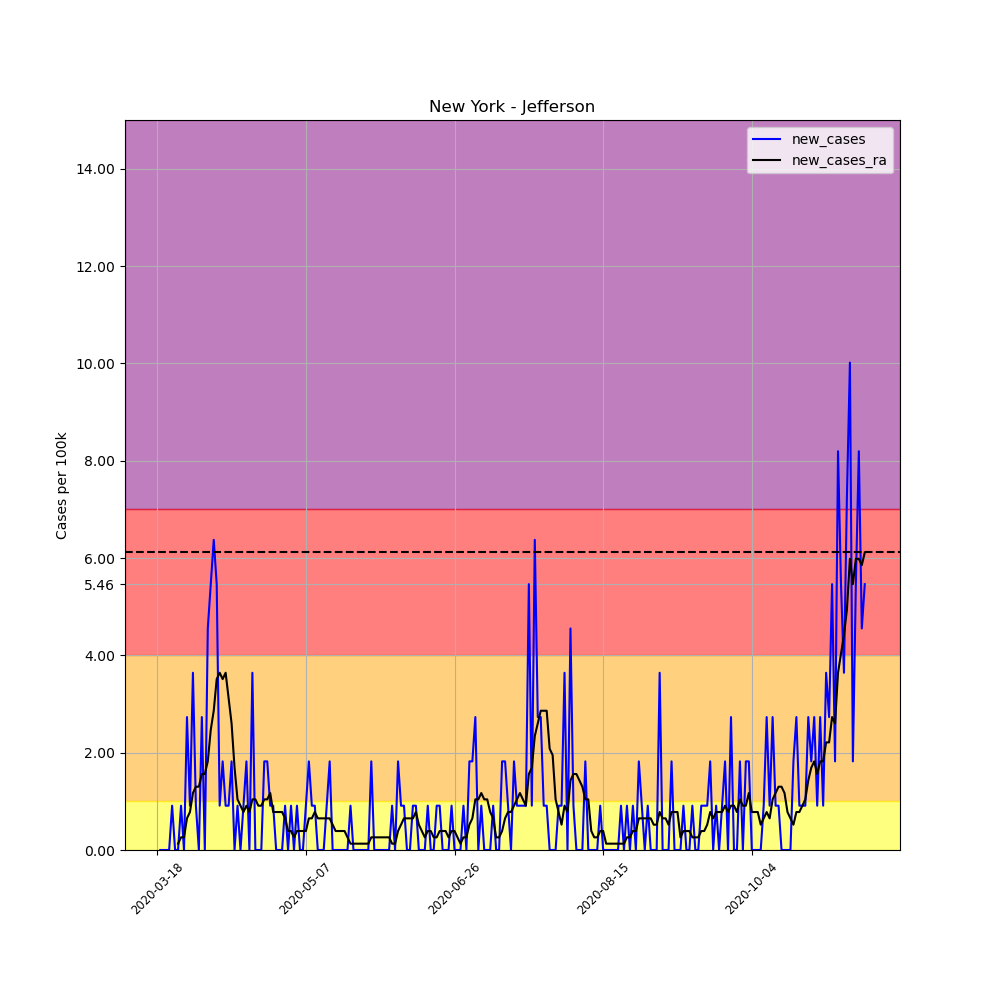

Values plotted in this chart, from the file beside it:
, date, county, state, fips, cases, deaths, COUNTY, STNAME, CTYNAME, POPESTIMATE2019, per_100k, per_100k_ra, new_cases, new_cases_ra
144469, 2020-03-18, Jefferson, New York, 36045, 1, 0, 45, New York, Jefferson, 109834, 0.9105, , , 
144470, 2020-03-19, Jefferson, New York, 36045, 1, 0, 45, New York, Jefferson, 109834, 0.9105, , 0.0, 
144471, 2020-03-20, Jefferson, New York, 36045, 1, 0, 45, New York, Jefferson, 109834, 0.9105, , 0.0, 
144472, 2020-03-21, Jefferson, New York, 36045, 1, 0, 45, New York, Jefferson, 109834, 0.9105, , 0.0, 
144473, 2020-03-22, Jefferson, New York, 36045, 1, 0, 45, New York, Jefferson, 109834, 0.9105, , 0.0, 
144474, 2020-03-23, Jefferson, New York, 36045, 2, 0, 45, New York, Jefferson, 109834, 1.821, , 0.9105, 
144475, 2020-03-24, Jefferson, New York, 36045, 2, 0, 45, New York, Jefferson, 109834, 1.821, 1.171, 0.0, 
144476, 2020-03-25, Jefferson, New York, 36045, 2, 0, 45, New York, Jefferson, 109834, 1.821, 1.301, 0.0, 0.1301
144477, 2020-03-26, Jefferson, New York, 36045, 3, 0, 45, New York, Jefferson, 109834, 2.731, 1.561, 0.9105, 0.2601
144478, 2020-03-27, Jefferson, New York, 36045, 3, 0, 45, New York, Jefferson, 109834, 2.731, 1.821, 0.0, 0.2601
144479, 2020-03-28, Jefferson, New York, 36045, 6, 0, 45, New York, Jefferson, 109834, 5.463, 2.471, 2.731, 0.6503
144480, 2020-03-29, Jefferson, New York, 36045, 7, 0, 45, New York, Jefferson, 109834, 6.373, 3.252, 0.9105, 0.7804
144481, 2020-03-30, Jefferson, New York, 36045, 11, 0, 45, New York, Jefferson, 109834, 10.02, 4.422, 3.642, 1.171
144482, 2020-03-31, Jefferson, New York, 36045, 12, 0, 45, New York, Jefferson, 109834, 10.93, 5.723, 0.9105, 1.301
144483, 2020-04-01, Jefferson, New York, 36045, 12, 0, 45, New York, Jefferson, 109834, 10.93, 7.024, 0.0, 1.301
144484, 2020-04-02, Jefferson, New York, 36045, 15, 0, 45, New York, Jefferson, 109834, 13.66, 8.584, 2.731, 1.561
144485, 2020-04-03, Jefferson, New York, 36045, 15, 0, 45, New York, Jefferson, 109834, 13.66, 10.15, 0.0, 1.561
144486, 2020-04-04, Jefferson, New York, 36045, 20, 0, 45, New York, Jefferson, 109834, 18.21, 11.97, 4.552, 1.821
144487, 2020-04-05, Jefferson, New York, 36045, 26, 0, 45, New York, Jefferson, 109834, 23.67, 14.44, 5.463, 2.471
144488, 2020-04-06, Jefferson, New York, 36045, 33, 0, 45, New York, Jefferson, 109834, 30.05, 17.3, 6.373, 2.861
144489, 2020-04-07, Jefferson, New York, 36045, 39, 0, 45, New York, Jefferson, 109834, 35.51, 20.81, 5.463, 3.512
144490, 2020-04-08, Jefferson, New York, 36045, 40, 0, 45, New York, Jefferson, 109834, 36.42, 24.45, 0.9105, 3.642
144491, 2020-04-09, Jefferson, New York, 36045, 42, 0, 45, New York, Jefferson, 109834, 38.24, 27.96, 1.821, 3.512
144492, 2020-04-10, Jefferson, New York, 36045, 43, 0, 45, New York, Jefferson, 109834, 39.15, 31.61, 0.9105, 3.642
144493, 2020-04-11, Jefferson, New York, 36045, 44, 0, 45, New York, Jefferson, 109834, 40.06, 34.73, 0.9105, 3.122
144494, 2020-04-12, Jefferson, New York, 36045, 46, 0, 45, New York, Jefferson, 109834, 41.88, 37.33, 1.821, 2.601
144495, 2020-04-13, Jefferson, New York, 36045, 46, 0, 45, New York, Jefferson, 109834, 41.88, 39.02, 0.0, 1.691
144496, 2020-04-14, Jefferson, New York, 36045, 47, 0, 45, New York, Jefferson, 109834, 42.79, 40.06, 0.9105, 1.041
144497, 2020-04-15, Jefferson, New York, 36045, 47, 0, 45, New York, Jefferson, 109834, 42.79, 40.97, 0.0, 0.9105
144498, 2020-04-16, Jefferson, New York, 36045, 48, 0, 45, New York, Jefferson, 109834, 43.7, 41.75, 0.9105, 0.7804
144499, 2020-04-17, Jefferson, New York, 36045, 50, 0, 45, New York, Jefferson, 109834, 45.52, 42.66, 1.821, 0.9105
144500, 2020-04-18, Jefferson, New York, 36045, 50, 0, 45, New York, Jefferson, 109834, 45.52, 43.44, 0.0, 0.7804
144501, 2020-04-19, Jefferson, New York, 36045, 54, 0, 45, New York, Jefferson, 109834, 49.17, 44.48, 3.642, 1.041
144502, 2020-04-20, Jefferson, New York, 36045, 54, 0, 45, New York, Jefferson, 109834, 49.17, 45.52, 0.0, 1.041
144503, 2020-04-21, Jefferson, New York, 36045, 54, 0, 45, New York, Jefferson, 109834, 49.17, 46.43, 0.0, 0.9105
144504, 2020-04-22, Jefferson, New York, 36045, 54, 0, 45, New York, Jefferson, 109834, 49.17, 47.34, 0.0, 0.9105
144505, 2020-04-23, Jefferson, New York, 36045, 56, 0, 45, New York, Jefferson, 109834, 50.99, 48.38, 1.821, 1.041
144506, 2020-04-24, Jefferson, New York, 36045, 58, 0, 45, New York, Jefferson, 109834, 52.81, 49.43, 1.821, 1.041
144507, 2020-04-25, Jefferson, New York, 36045, 59, 0, 45, New York, Jefferson, 109834, 53.72, 50.6, 0.9105, 1.171
144508, 2020-04-26, Jefferson, New York, 36045, 60, 0, 45, New York, Jefferson, 109834, 54.63, 51.38, 0.9105, 0.7804
144509, 2020-04-27, Jefferson, New York, 36045, 60, 0, 45, New York, Jefferson, 109834, 54.63, 52.16, 0.0, 0.7804
144510, 2020-04-28, Jefferson, New York, 36045, 60, 0, 45, New York, Jefferson, 109834, 54.63, 52.94, 0.0, 0.7804
144511, 2020-04-29, Jefferson, New York, 36045, 60, 0, 45, New York, Jefferson, 109834, 54.63, 53.72, 0.0, 0.7804
144512, 2020-04-30, Jefferson, New York, 36045, 61, 0, 45, New York, Jefferson, 109834, 55.54, 54.37, 0.9105, 0.6503
144513, 2020-05-01, Jefferson, New York, 36045, 61, 0, 45, New York, Jefferson, 109834, 55.54, 54.76, 0.0, 0.3902
144514, 2020-05-02, Jefferson, New York, 36045, 62, 0, 45, New York, Jefferson, 109834, 56.45, 55.15, 0.9105, 0.3902
144515, 2020-05-03, Jefferson, New York, 36045, 62, 0, 45, New York, Jefferson, 109834, 56.45, 55.41, 0.0, 0.2601
144516, 2020-05-04, Jefferson, New York, 36045, 63, 0, 45, New York, Jefferson, 109834, 57.36, 55.8, 0.9105, 0.3902
144517, 2020-05-05, Jefferson, New York, 36045, 63, 0, 45, New York, Jefferson, 109834, 57.36, 56.19, 0.0, 0.3902
144518, 2020-05-06, Jefferson, New York, 36045, 63, 0, 45, New York, Jefferson, 109834, 57.36, 56.58, 0.0, 0.3902
144519, 2020-05-07, Jefferson, New York, 36045, 64, 0, 45, New York, Jefferson, 109834, 58.27, 56.97, 0.9105, 0.3902
144520, 2020-05-08, Jefferson, New York, 36045, 66, 0, 45, New York, Jefferson, 109834, 60.09, 57.62, 1.821, 0.6503
144521, 2020-05-09, Jefferson, New York, 36045, 67, 0, 45, New York, Jefferson, 109834, 61, 58.27, 0.9105, 0.6503
144522, 2020-05-10, Jefferson, New York, 36045, 68, 0, 45, New York, Jefferson, 109834, 61.91, 59.05, 0.9105, 0.7804
144523, 2020-05-11, Jefferson, New York, 36045, 68, 0, 45, New York, Jefferson, 109834, 61.91, 59.7, 0.0, 0.6503
144524, 2020-05-12, Jefferson, New York, 36045, 68, 0, 45, New York, Jefferson, 109834, 61.91, 60.35, 0.0, 0.6503
144525, 2020-05-13, Jefferson, New York, 36045, 68, 0, 45, New York, Jefferson, 109834, 61.91, 61, 0.0, 0.6503
144526, 2020-05-14, Jefferson, New York, 36045, 69, 0, 45, New York, Jefferson, 109834, 62.82, 61.65, 0.9105, 0.6503
144527, 2020-05-15, Jefferson, New York, 36045, 71, 0, 45, New York, Jefferson, 109834, 64.64, 62.3, 1.821, 0.6503
144528, 2020-05-16, Jefferson, New York, 36045, 71, 0, 45, New York, Jefferson, 109834, 64.64, 62.82, 0.0, 0.5203
... 179 more rows
